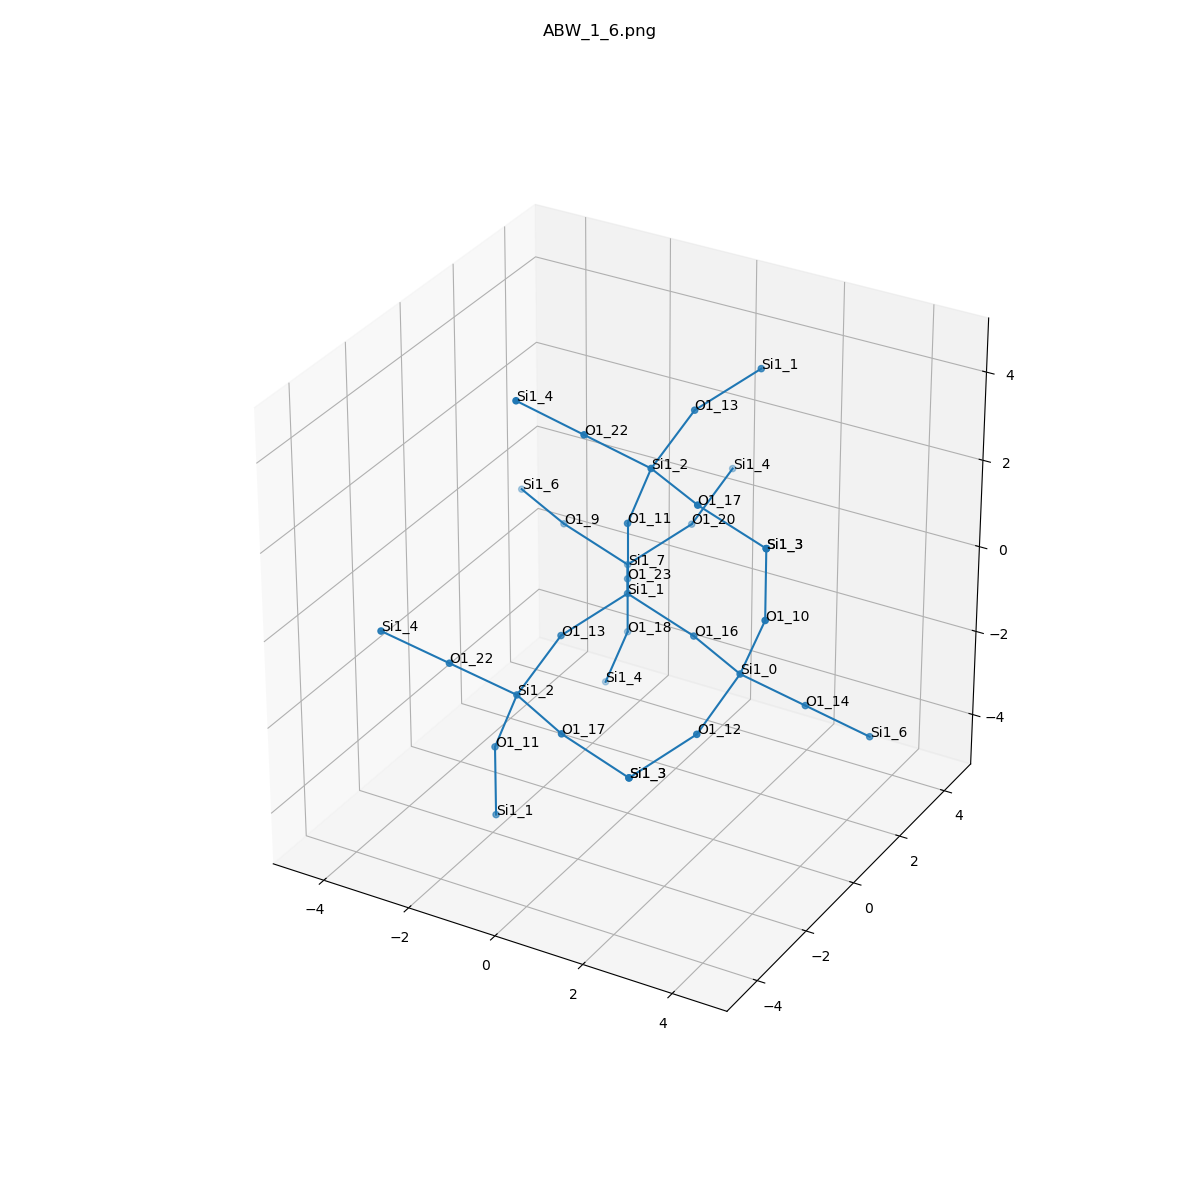

The data file committed next to this chart (first rows):
, neighbor_num, isite, atom, x, y, z, front_index
0, 0, 1, Si1, 0.0, 0.0, 0.0, 
1, 1, 23, O1, -0.7584, 1.315, -0.531, 0.0
2, 1, 11, O1, 0.0, -5.551115123125783e-17, 1.609, 0.0
3, 1, 16, O1, 1.515, -5.551115123125783e-17, -0.5421, 0.0
4, 1, 13, O1, -0.7675, -1.309, -0.5358, 0.0
5, 2, 7, Si1, -1.517, 2.63, -1.062, 1.0
6, 2, 2, Si1, 0.6169, -0.1482, 3.087, 2.0
7, 2, 0, Si1, 2.956, -0.71, -0.6248, 3.0
8, 2, 2, Si1, -0.9181, -2.765, -1.202, 4.0
9, 3, 9, O1, -3.032, 2.63, -0.5198, 5.0
10, 3, 20, O1, -0.7492, 3.939, -0.5261, 5.0
11, 3, 18, O1, -1.517, 2.63, -2.671, 5.0
12, 3, 22, O1, -0.3701, -1.044, 3.987, 6.0
13, 3, 13, O1, 0.7675, 1.309, 3.754, 6.0
14, 3, 17, O1, 2.058, -0.8582, 3.005, 6.0
15, 3, 10, O1, 3.573, -0.8582, 0.8538, 7.0
16, 3, 14, O1, 3.943, 0.1858, -1.525, 7.0
17, 3, 12, O1, 2.806, -2.167, -1.291, 7.0
18, 3, 22, O1, -1.905, -3.661, -0.3021, 8.0
19, 3, 11, O1, -1.535, -2.617, -2.68, 8.0
20, 3, 17, O1, 0.5234, -3.475, -1.285, 8.0
21, 4, 6, Si1, -4.473, 3.34, -0.4371, 9.0
22, 4, 4, Si1, -0.5986, 5.395, 0.14, 10.0
23, 4, 4, Si1, -2.134, 2.778, -4.149, 11.0
24, 4, 4, Si1, -1.357, -1.94, 4.887, 12.0
25, 4, 1, Si1, 1.535, 2.617, 4.289, 13.0
26, 4, 3, Si1, 3.573, -0.8582, 2.463, 14.0
27, 4, 3, Si1, 3.573, -0.8582, 2.463, 15.0
28, 4, 6, Si1, 4.93, 1.082, -2.424, 16.0
29, 4, 3, Si1, 2.038, -3.475, -1.827, 17.0
30, 4, 4, Si1, -2.892, -4.557, 0.5977, 18.0
31, 4, 1, Si1, -1.535, -2.617, -4.289, 19.0
32, 4, 3, Si1, 2.038, -3.475, -1.827, 20.0
